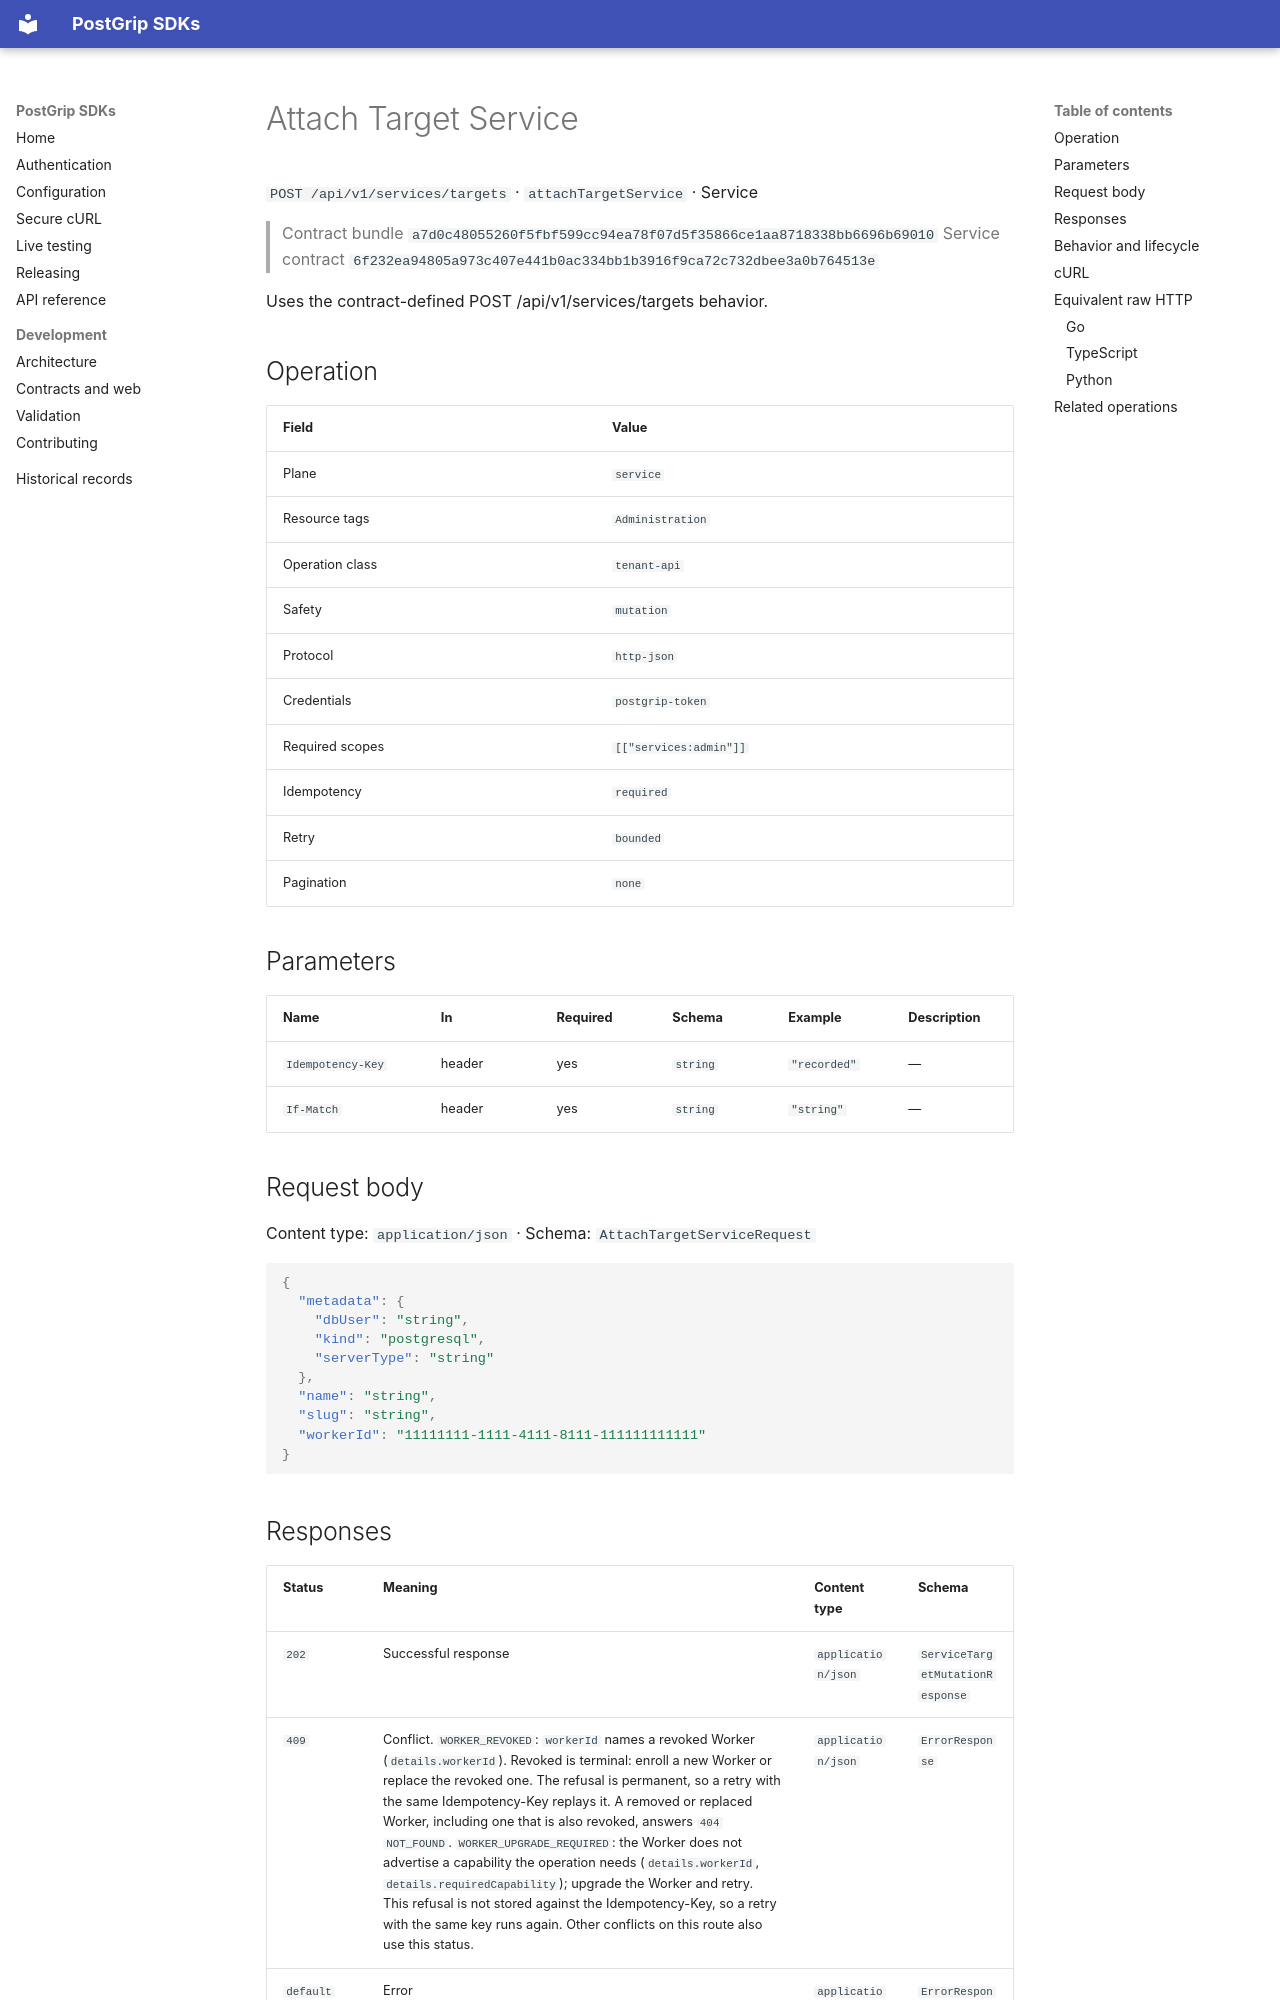

repository: postgrip-io/postgrip-sdk · page: reference/a7d0c48055260f5fbf599cc94ea78f07d5f35866ce1aa8718338bb6696b69010/service/attachTargetService/index.html · generator: mkdocs

# Attach Target Service

`POST /api/v1/services/targets` · `attachTargetService` · Service

> Contract bundle `a7d0c48055260f5fbf599cc94ea78f07d5f35866ce1aa8718338bb6696b69010`
> Service contract `6f232ea94805a973c407e441b0ac334bb1b3916f9ca72c732dbee3a0b764513e`

Uses the contract-defined POST /api/v1/services/targets behavior.

## Operation

| Field | Value |
| --- | --- |
| Plane | `service` |
| Resource tags | `Administration` |
| Operation class | `tenant-api` |
| Safety | `mutation` |
| Protocol | `http-json` |
| Credentials | `postgrip-token` |
| Required scopes | `[["services:admin"]]` |
| Idempotency | `required` |
| Retry | `bounded` |
| Pagination | `none` |

## Parameters

| Name | In | Required | Schema | Example | Description |
| --- | --- | --- | --- | --- | --- |
| `Idempotency-Key` | header | yes | `string` | `"recorded"` | — |
| `If-Match` | header | yes | `string` | `"string"` | — |

## Request body

Content type: `application/json` · Schema: `AttachTargetServiceRequest`

```json
{
  "metadata": {
    "dbUser": "string",
    "kind": "postgresql",
    "serverType": "string"
  },
  "name": "string",
  "slug": "string",
  "workerId": "11111111-1111-4111-8111-111111111111"
}
```
